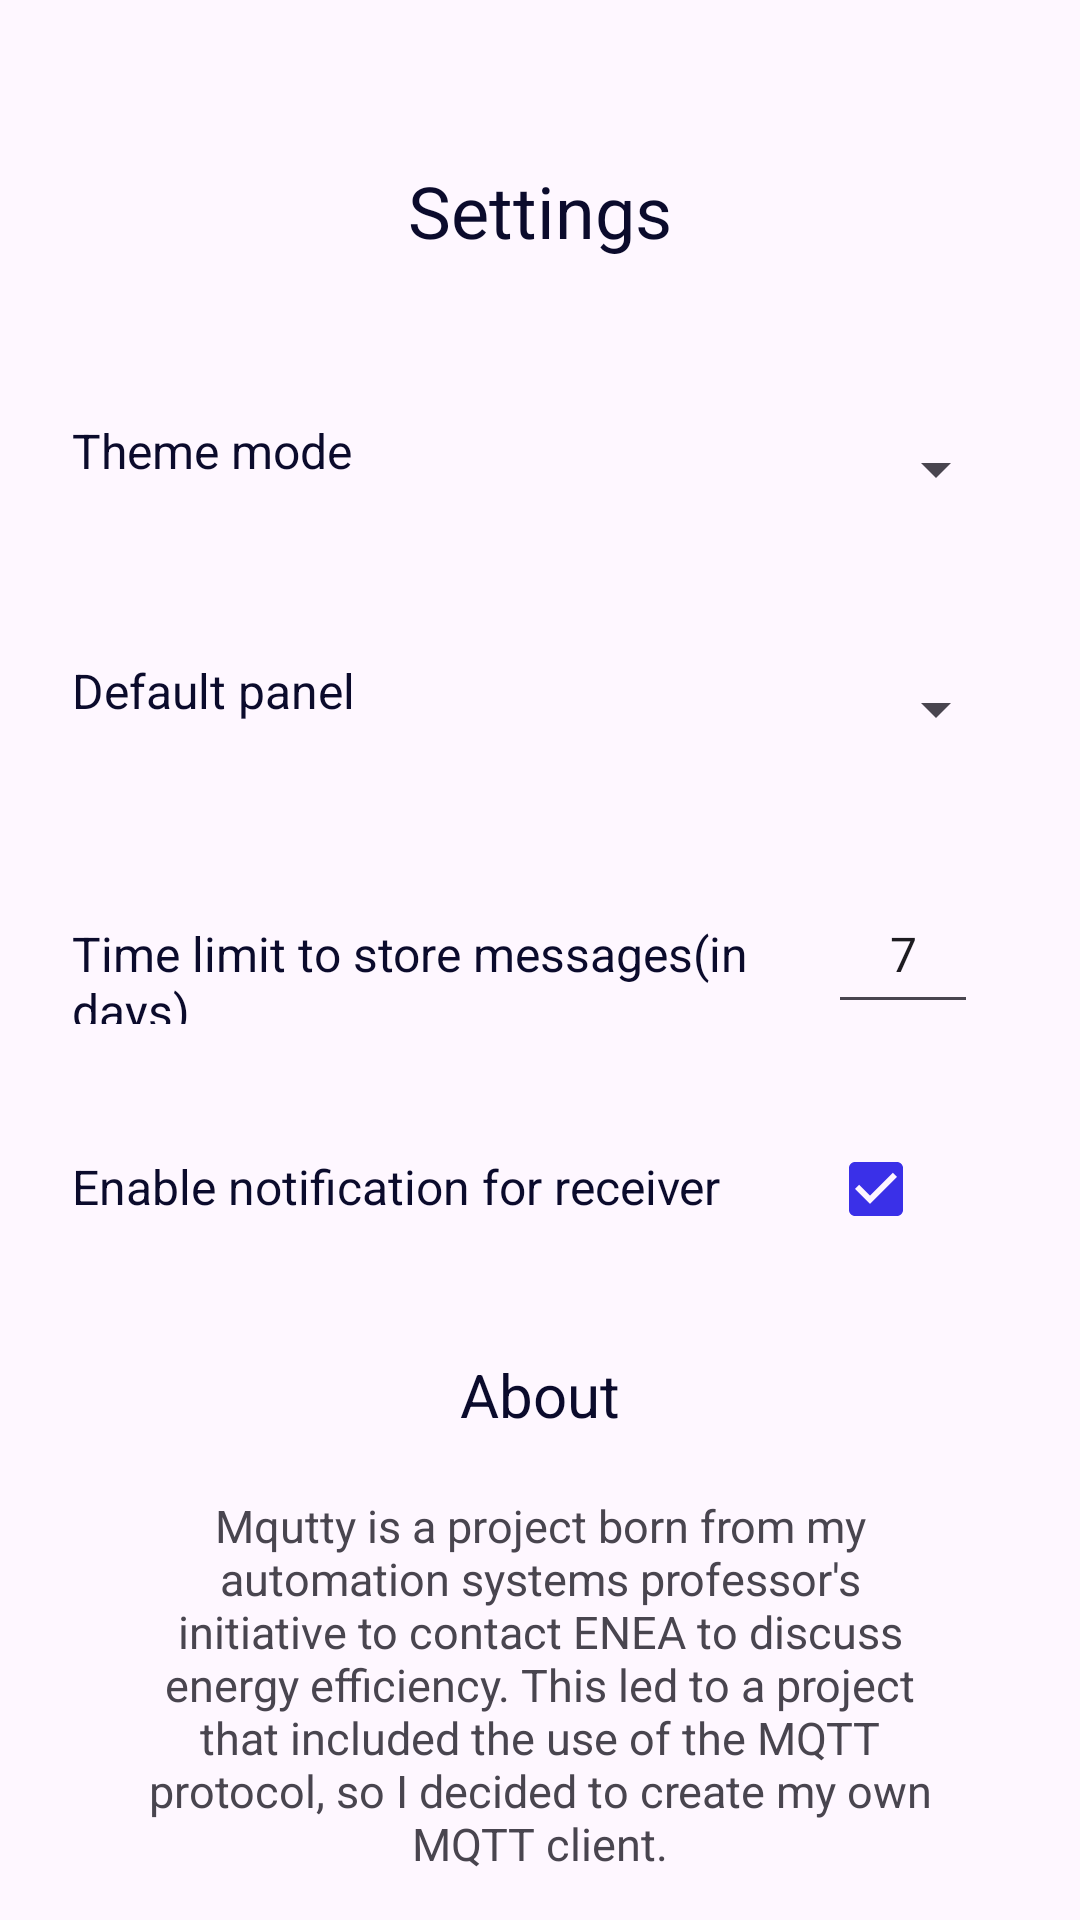

Here is an Android app screen rendered from its layout file. Give the layout XML and the strings, colors and styles it references.
<!-- AndroidManifest.xml: application theme Theme.Mqitty -->
<!-- res/layout/activity_settings.xml -->
<?xml version="1.0" encoding="utf-8"?>
<androidx.core.widget.NestedScrollView xmlns:android="http://schemas.android.com/apk/res/android"
    android:layout_width="match_parent"
    android:layout_height="match_parent"
    xmlns:app="http://schemas.android.com/apk/res-auto">

    <LinearLayout
        android:padding="@dimen/padding_4dp"
        android:layout_width="match_parent"
        android:layout_height="wrap_content"
        android:orientation="vertical">

        <Space
            android:layout_width="match_parent"
            android:layout_height="30dp"/>

        <TextView
            style="@style/TEXT"
            android:layout_width="match_parent"
            android:layout_height="wrap_content"
            android:textAlignment="center"
            android:textSize="@dimen/panel_title_size"
            android:layout_marginTop="@dimen/margin_20dp"
            android:text="@string/settings"/>

        <Space
            android:layout_width="match_parent"
            android:layout_height="30dp"/>

        
        <LinearLayout
            android:layout_marginVertical="@dimen/space_divider_settings"
            android:layout_width="match_parent"
            android:layout_height="@dimen/settings_item_height"
            android:orientation="horizontal">

            <Space
                android:layout_width="@dimen/margin_20dp"
                android:layout_height="match_parent"/>

            <TextView
                style="@style/TEXT"
                android:layout_width="0dp"
                android:layout_height="wrap_content"
                android:layout_marginVertical="8dp"
                android:layout_weight="1"
                android:text="@string/theme_mode_label"
                android:textSize="@dimen/message_text_size" />

            <Spinner
                android:id="@+id/theme_mode_dropdown"
                android:layout_width="0dp"
                android:layout_weight="1"
                android:layout_height="match_parent"
                android:layout_marginVertical="8dp"
                android:spinnerMode="dropdown"
                android:popupBackground="?attr/app_backgroundColor"/>

            <Space
                android:layout_width="@dimen/margin_20dp"
                android:layout_height="match_parent"/>

        </LinearLayout>


        <LinearLayout
            android:layout_marginVertical="@dimen/space_divider_settings"
            android:layout_width="match_parent"
            android:layout_height="@dimen/settings_item_height"
            android:orientation="horizontal">

            <Space
                android:layout_width="@dimen/margin_20dp"
                android:layout_height="match_parent"/>

            <TextView
                style="@style/TEXT"
                android:layout_width="0dp"
                android:layout_height="wrap_content"
                android:layout_marginVertical="8dp"
                android:layout_weight="1"
                android:text="@string/default_panel_label"
                android:textSize="@dimen/message_text_size" />

            <Spinner
                android:id="@+id/default_panel_dropdown"
                android:layout_width="0dp"
                android:layout_weight="1"
                android:layout_height="match_parent"
                android:layout_marginVertical="8dp"
                android:spinnerMode="dropdown"
                android:popupBackground="?attr/app_backgroundColor"/>

            <Space
                android:layout_width="@dimen/margin_20dp"
                android:layout_height="match_parent"/>

        </LinearLayout>

        
        <LinearLayout
            android:layout_marginVertical="@dimen/space_divider_settings"
            android:layout_width="match_parent"
            android:layout_height="@dimen/settings_item_height"
            android:orientation="horizontal">

            <Space
                android:layout_width="@dimen/margin_20dp"
                android:layout_height="match_parent"/>

            <TextView
                android:layout_width="0dp"
                android:layout_height="wrap_content"
                android:layout_weight="1"
                android:text="@string/time_limit_msg_label"
                android:textSize="@dimen/message_text_size"
                style="@style/TEXT" />


            <EditText
                android:id="@+id/limit_time_msg_input"
                android:layout_width="50dp"
                android:layout_height="match_parent"
                android:inputType="number"
                android:text="7"
                android:textSize="@dimen/message_text_size"
                android:textAlignment="center"/>

            <Space
                android:layout_width="30dp"
                android:layout_height="match_parent"/>

        </LinearLayout>


        <LinearLayout
            android:layout_marginVertical="@dimen/space_divider_settings"
            android:layout_width="match_parent"
            android:layout_height="@dimen/settings_item_height"
            android:orientation="horizontal">

            <Space
                android:layout_width="@dimen/margin_20dp"
                android:layout_height="match_parent"/>

            <TextView
                style="@style/TEXT"
                android:layout_width="0dp"
                android:layout_height="wrap_content"
                android:layout_weight="1"
                android:textSize="@dimen/message_text_size"
                android:text="@string/disable_notification_settings"/>

            <CheckBox
                android:id="@+id/enable_notification_btn"
                android:layout_width="@dimen/settings_item_height"
                android:layout_height="match_parent"
                android:checked="true"
                android:text=""/>

            <Space
                android:layout_width="30dp"
                android:layout_height="match_parent"/>

        </LinearLayout>

        
        <androidx.constraintlayout.widget.ConstraintLayout
            android:layout_marginVertical="@dimen/space_divider_settings"
            android:layout_width="match_parent"
            android:layout_height="wrap_content">

            <TextView
                android:id="@+id/about_title_settings"
                android:layout_width="wrap_content"
                android:layout_height="wrap_content"
                app:layout_constraintTop_toTopOf="parent"
                app:layout_constraintLeft_toLeftOf="parent"
                app:layout_constraintRight_toRightOf="parent"
                android:text="@string/about_subtitle"
                android:textSize="20sp"
                style="@style/TEXT"/>

            <TextView
                android:id="@+id/about_label"
                android:layout_marginTop="@dimen/margin_20dp"
                android:textSize="15sp"
                android:textAlignment="center"
                android:layout_width="match_parent"
                android:layout_height="wrap_content"
                android:layout_marginHorizontal="40dp"
                app:layout_constraintTop_toBottomOf="@id/about_title_settings"
                app:layout_constraintLeft_toLeftOf="parent"
                app:layout_constraintRight_toRightOf="parent"
                android:text="@string/about_label"/>

            <Button
                android:id="@+id/github_btn"
                android:layout_width="wrap_content"
                android:layout_height="wrap_content"
                android:text="@string/github_project_label"
                app:layout_constraintTop_toBottomOf="@id/about_label"
                app:layout_constraintLeft_toLeftOf="parent"
                app:layout_constraintRight_toRightOf="parent"
                app:layout_constraintBottom_toBottomOf="parent"
                android:layout_marginVertical="@dimen/margin_20dp"/>

        </androidx.constraintlayout.widget.ConstraintLayout>

    
        <androidx.constraintlayout.widget.ConstraintLayout
            android:layout_width="match_parent"
            android:layout_height="@dimen/settings_item_height">

            <Button
                android:layout_width="wrap_content"
                android:layout_height="wrap_content"
                android:id="@+id/check_updates_btn"
                android:text="@string/check_updates"
                app:icon="?attr/app_updateIcon"
                app:iconGravity="textStart"
                app:layout_constraintTop_toTopOf="parent"
                app:layout_constraintBottom_toBottomOf="parent"
                app:layout_constraintRight_toRightOf="parent"
                app:layout_constraintLeft_toLeftOf="parent"/>

        </androidx.constraintlayout.widget.ConstraintLayout>

        <Space
            android:layout_width="match_parent"
            android:layout_height="30dp"/>

    </LinearLayout>

</androidx.core.widget.NestedScrollView>
<!-- resources referenced by this layout -->
<resources>
  <dimen name="margin_20dp">20dp</dimen>
  <dimen name="message_text_size">16sp</dimen>
  <dimen name="padding_4dp">4dp</dimen>
  <dimen name="panel_title_size">24sp</dimen>
  <dimen name="settings_item_height">50dp</dimen>
  <dimen name="space_divider_settings">15dp</dimen>
  <string name="about_label">Mqutty is a project born from my automation systems professor\'s initiative to contact ENEA to discuss energy efficiency. This led to a project that included the use of the MQTT protocol, so I decided to create my own MQTT client.</string>
  <string name="about_subtitle">About</string>
  <string name="check_updates">Check Updates</string>
  <string name="default_panel_label">Default panel</string>
  <string name="disable_notification_settings">Enable notification for receiver</string>
  <string name="github_project_label">Github</string>
  <string name="settings">Settings</string>
  <string name="theme_mode_label">Theme mode</string>
  <string name="time_limit_msg_label">Time limit to store messages(in days)</string>
  <style name="TEXT">
          <item name="android:textColor">?attr/app_color</item>
      </style>
  <style name="Theme.Mqitty" parent="Base.Theme.Mqitty" />
  <style name="Base.Theme.Mqitty" parent="Theme.Material3.DayNight.NoActionBar">
  
          <item name="app_color">@color/primary_text_light</item>
          <item name="app_background">@color/background_light</item>
          <item name="app_backgroundColor">@color/third_background_light</item>
          <item name="app_colorBackgroundFloating">@color/elevated_background_light</item>
          <item name="app_hintTextColor">@color/secondary_text_light</item>
  
          <item name="colorPrimary">@color/highlight_light</item>
          <item name="colorOnPrimary">@color/white</item>
  
          <item name="colorSecondary">@color/secondary_highlight</item>
          <item name="colorOnSecondary">@color/secondary_text_light</item>
  
          <item name="app_updateIcon">@drawable/update_black</item>
      </style>
  <color name="primary_text_light">#0B0B2C</color>
  <color name="background_light">#F0F4FF</color>
  <color name="third_background_light">#D1DBFF</color>
  <color name="elevated_background_light">#FFFFFF</color>
  <color name="secondary_text_light">#52577E</color>
  <color name="highlight_light">#3A30E8</color>
  <color name="white">#FFFFFF</color>
  <color name="secondary_highlight">#6B63FF</color>
</resources>
